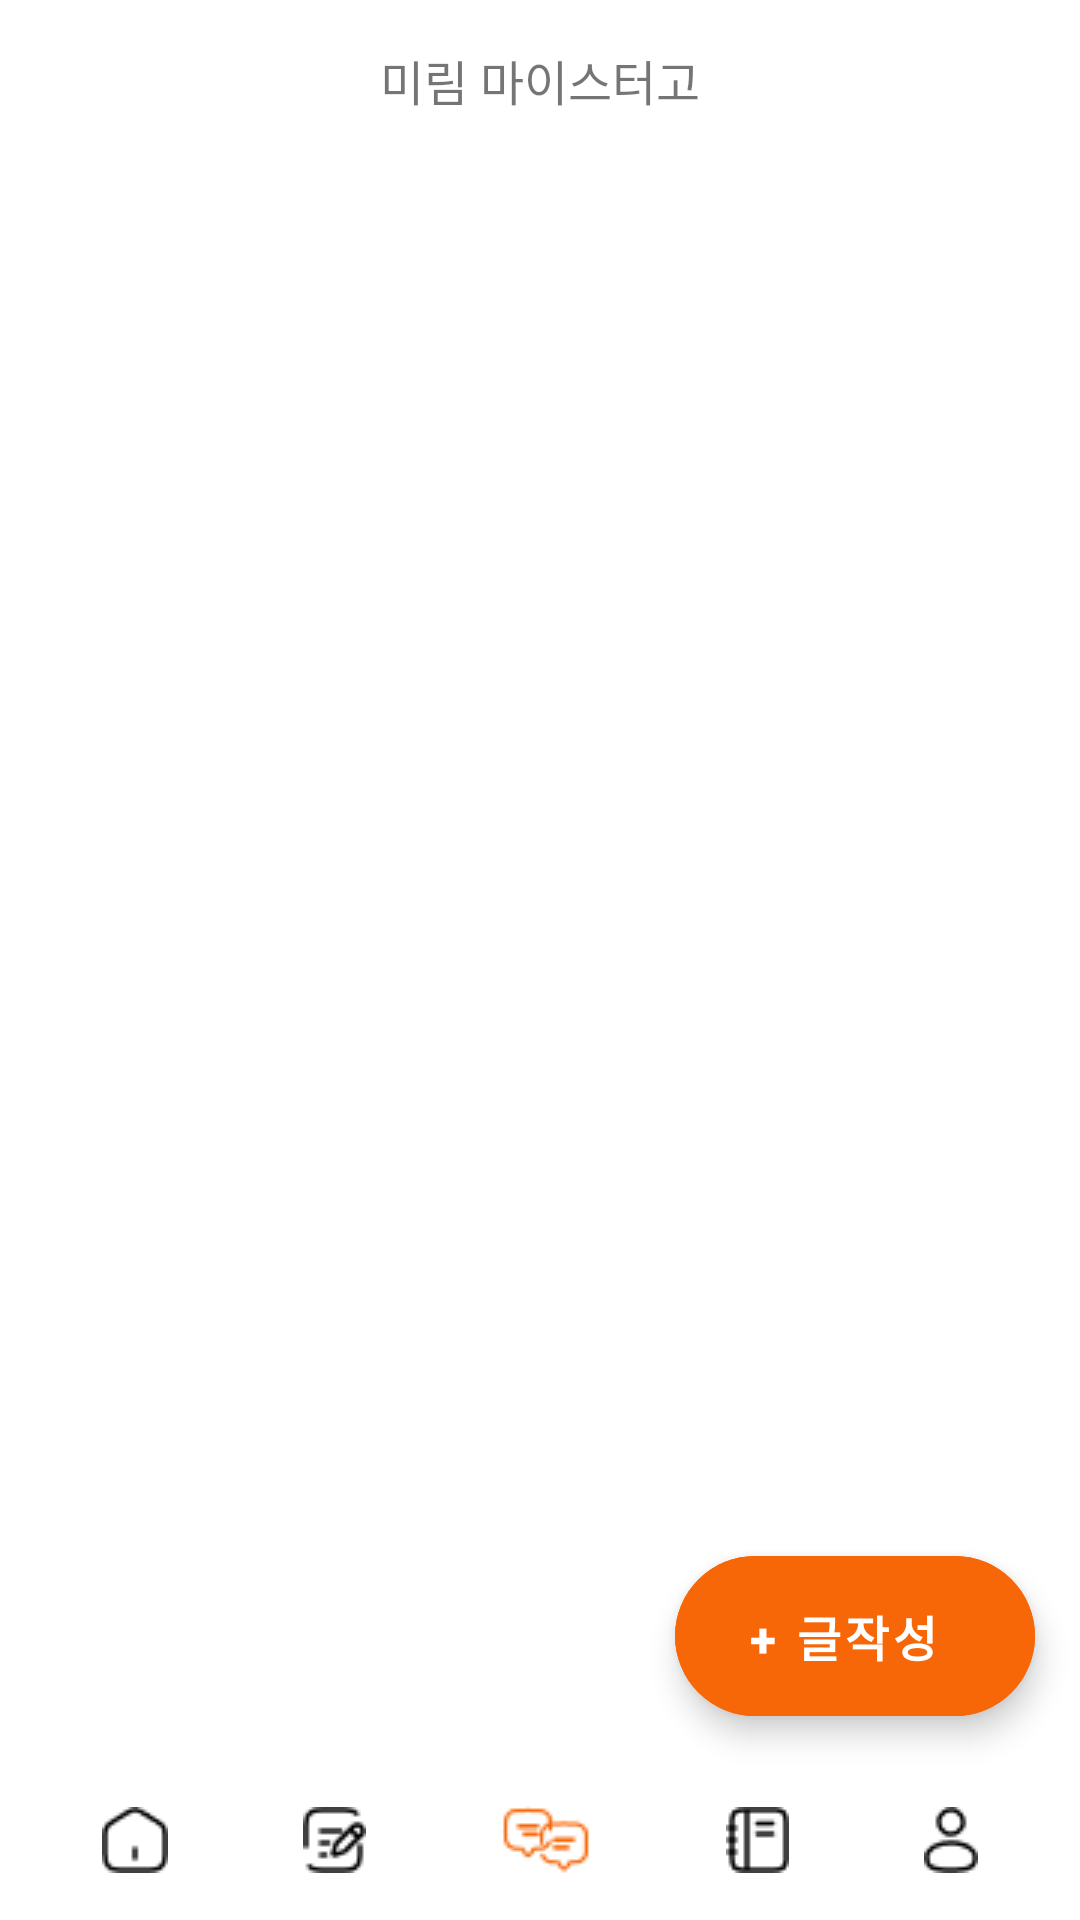

Layout XML and referenced resources for this Android screen:
<!-- AndroidManifest.xml: activity theme Theme.Fab -->
<!-- res/layout/activity_study.xml -->
<?xml version="1.0" encoding="utf-8"?>
<LinearLayout xmlns:android="http://schemas.android.com/apk/res/android"
    xmlns:tools="http://schemas.android.com/tools"
    android:layout_width="match_parent"
    android:layout_height="match_parent"
    xmlns:app="http://schemas.android.com/apk/res-auto"
    android:orientation="vertical">

    
    <TextView
        android:layout_width="match_parent"
        android:layout_height="wrap_content"
        android:gravity="center"
        android:text="미림 마이스터고"
        android:textSize="16dp"
        android:layout_margin="15dp"/>

    
    <ListView
        android:id="@+id/contents"
        android:layout_width="match_parent"
        android:layout_height="0dp"
        android:layout_weight="1"/>

    <com.google.android.material.floatingactionbutton.ExtendedFloatingActionButton
        android:id="@+id/floatingBtn"
        android:layout_width="wrap_content"
        android:layout_height="wrap_content"
        android:layout_gravity="bottom|right"
        android:textAlignment="center"
        android:layout_margin="15dp"
        android:padding="15dp"
        android:text="+ 글작성"
        android:textSize="16dp"
        android:textColor="@color/white"
        android:textStyle="bold"
        android:backgroundTint="@color/mainColor"
        tools:ignore="RtlCompat,RtlHardcoded" />

    
    <LinearLayout
        android:layout_width="match_parent"
        android:layout_height="wrap_content"
        android:orientation="horizontal"
        android:layout_margin="15dp"
        android:gravity="center">

        <ImageView
            android:layout_width="wrap_content"
            android:layout_height="wrap_content"
            android:src="@drawable/default_home"/>

        <ImageView
            android:layout_width="wrap_content"
            android:layout_height="wrap_content"
            android:src="@drawable/default_study"
            android:layout_marginLeft="45dp"/>

        <ImageView
            android:layout_width="wrap_content"
            android:layout_height="wrap_content"
            android:src="@drawable/focus_chat"
            android:layout_marginLeft="45dp"
            android:layout_marginRight="45dp"/>

        <ImageView
            android:layout_width="wrap_content"
            android:layout_height="wrap_content"
            android:src="@drawable/default_daily"
            android:layout_marginRight="45dp"/>

        <ImageView
            android:layout_width="wrap_content"
            android:layout_height="wrap_content"
            android:src="@drawable/default_mypage"/>

    </LinearLayout>

</LinearLayout>
<!-- resources referenced by this layout -->
<resources>
  <color name="mainColor">#F76707</color>
  <color name="white">#FFFFFFFF</color>
  <!-- drawable default_daily: png bitmap (drawable, 374 bytes) -->
  <!-- drawable default_home: png bitmap (drawable, 381 bytes) -->
  <!-- drawable default_mypage: png bitmap (drawable, 420 bytes) -->
  <!-- drawable default_study: png bitmap (drawable, 443 bytes) -->
  <!-- drawable focus_chat: png bitmap (drawable, 874 bytes) -->
  <style name="Theme.Fab" parent="Theme.MaterialComponents.Light.DarkActionBar" />
</resources>
